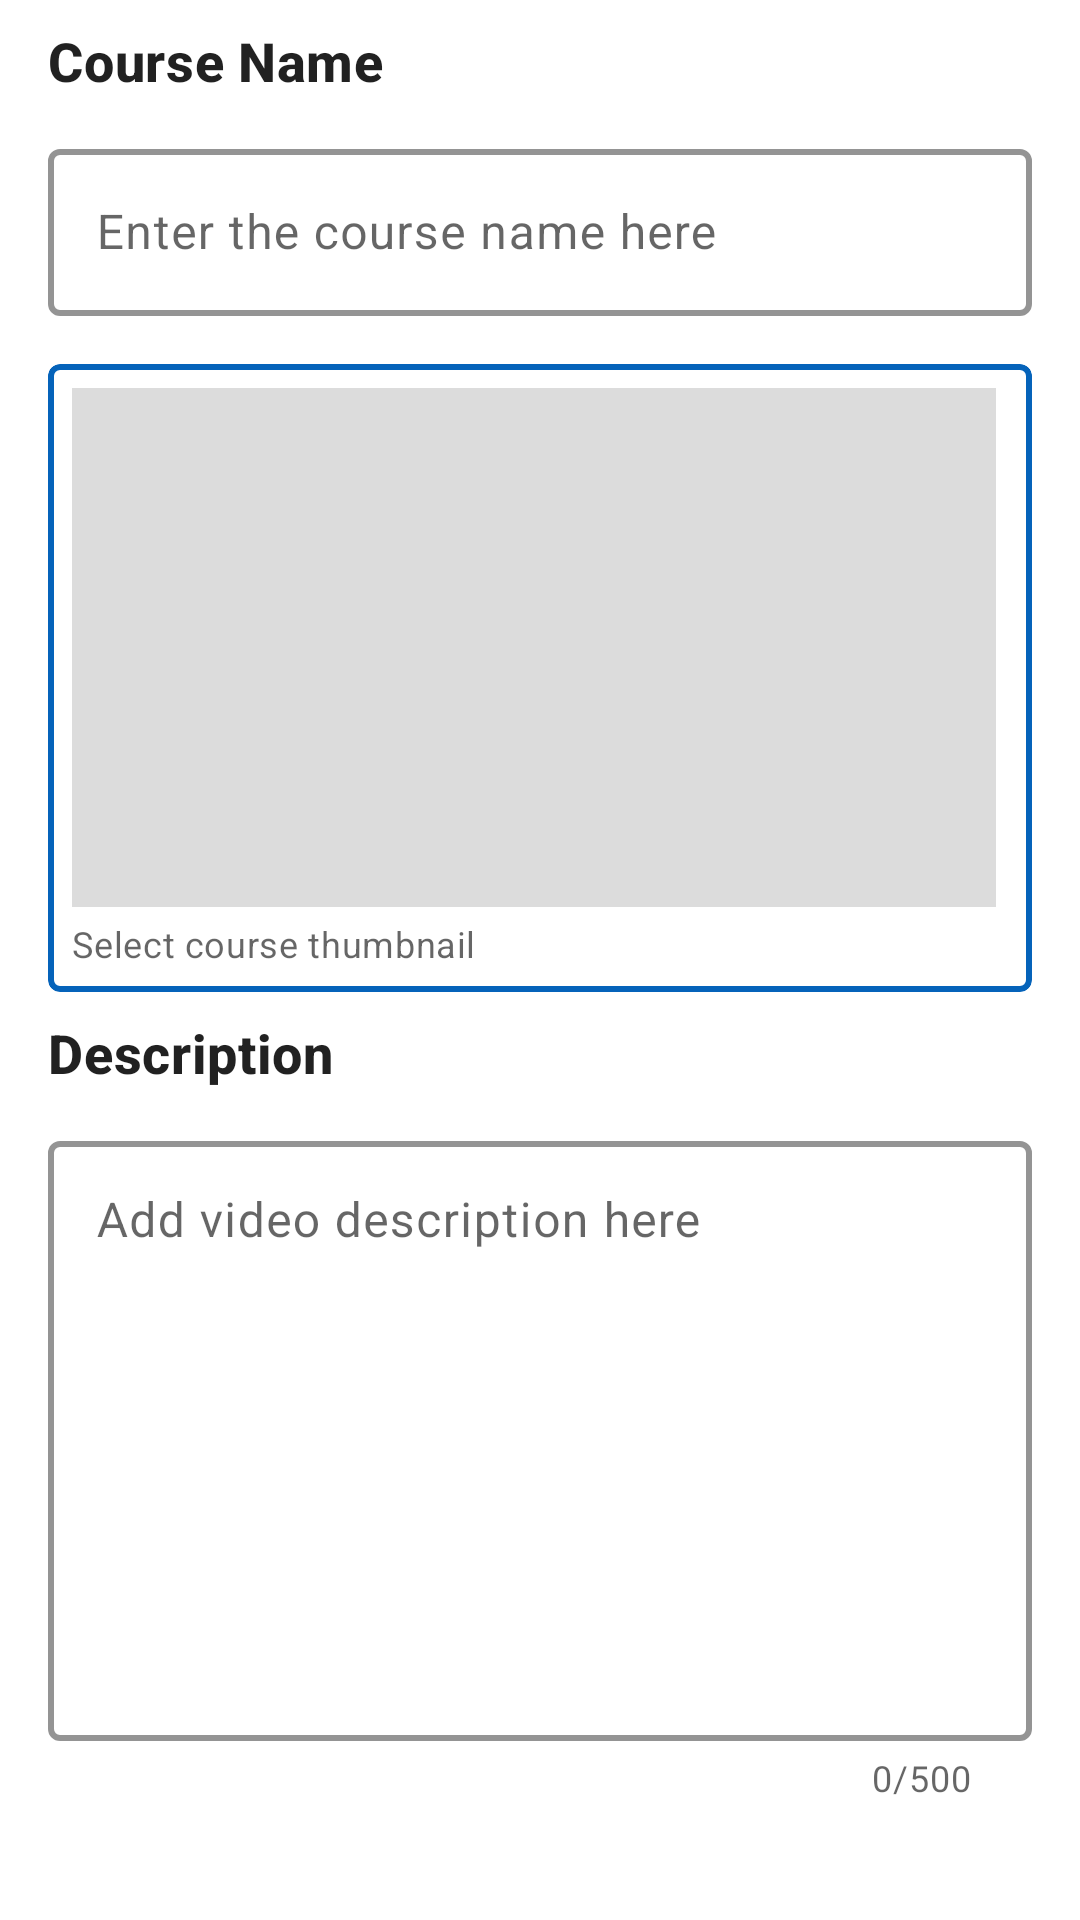

Here is an Android app screen rendered from its layout file. Give the layout XML and the strings, colors and styles it references.
<!-- AndroidManifest.xml: application theme Theme.ApnaTutor -->
<!-- res/layout/fragment_course_upload.xml -->
<?xml version="1.0" encoding="utf-8"?>
<androidx.core.widget.NestedScrollView xmlns:android="http://schemas.android.com/apk/res/android"
    xmlns:app="http://schemas.android.com/apk/res-auto"
    xmlns:tools="http://schemas.android.com/tools"
    android:layout_width="match_parent"
    android:layout_height="match_parent"
    android:fillViewport="true"
    android:padding="8dp"
    tools:context=".Fragments.CourseUploadFragment">

    <LinearLayout
        android:layout_width="match_parent"
        android:layout_height="wrap_content"
        android:orientation="vertical">
    <TextView
        android:layout_width="match_parent"
        android:layout_height="wrap_content"
        android:layout_marginStart="8dp"
        android:layout_marginEnd="8dp"
        android:layout_marginBottom="4dp"
        android:textAppearance="?attr/textAppearanceHeadline6"
        android:text="Course Name"
        android:textSize="18dp"
        android:textStyle="bold" />

    <com.google.android.material.textfield.TextInputLayout
        style="@style/Widget.MaterialComponents.TextInputLayout.OutlinedBox"
        android:layout_width="match_parent"
        android:layout_height="wrap_content"
        android:layout_margin="8dp"
        android:hint="Enter the course name here"
        app:boxStrokeColor="?attr/colorPrimary"
        app:boxStrokeWidth="2dp">

        <com.google.android.material.textfield.TextInputEditText
            android:id="@+id/courseName"
            android:layout_width="match_parent"
            android:textAppearance="?attr/textAppearanceBody1"
            android:layout_height="wrap_content"
            android:inputType="text|textCapSentences" />

    </com.google.android.material.textfield.TextInputLayout>

    <com.google.android.material.card.MaterialCardView
        android:layout_width="match_parent"
        android:layout_height="wrap_content"
        android:layout_margin="8dp"
        android:padding="8dp"
        app:cardCornerRadius="4dp"
        app:cardElevation="0dp"
        app:contentPadding="8dp"
        app:strokeColor="?attr/colorPrimary"
        app:strokeWidth="2dp">

        <LinearLayout
            android:layout_width="match_parent"
            android:layout_height="wrap_content">

            <LinearLayout
                android:layout_width="match_parent"
                android:layout_height="match_parent"
                android:layout_marginEnd="4dp"
                android:layout_weight="1"
                android:orientation="vertical">

                <androidx.constraintlayout.widget.ConstraintLayout
                    android:layout_width="match_parent"
                    android:layout_height="wrap_content"
                    app:layout_constraintBottom_toTopOf="@+id/thumbnail"
                    app:layout_constraintTop_toTopOf="@+id/thumbnail">

                    <ImageView
                        android:id="@+id/thumbnail"
                        android:layout_width="match_parent"
                        android:layout_height="0dp"
                        android:layout_weight="1"
                        android:background="@color/light_gray"
                        android:scaleType="centerCrop"
                        app:layout_constraintBottom_toBottomOf="parent"
                        app:layout_constraintDimensionRatio="16:9"
                        app:layout_constraintEnd_toEndOf="parent"
                        app:layout_constraintStart_toStartOf="parent"
                        app:layout_constraintTop_toTopOf="parent" />
                </androidx.constraintlayout.widget.ConstraintLayout>

                <TextView
                    android:id="@+id/thumbnailName"
                    android:layout_width="match_parent"
                    android:layout_height="wrap_content"
                    android:layout_marginTop="4dp"
                    android:textAppearance="?attr/textAppearanceBody2"
                    android:hint="Select course thumbnail"
                    android:textSize="12sp" />

            </LinearLayout>

        </LinearLayout>

    </com.google.android.material.card.MaterialCardView>

    <TextView
        android:layout_width="match_parent"
        android:layout_height="wrap_content"
        android:layout_marginStart="8dp"
        android:layout_marginEnd="8dp"
        android:layout_marginBottom="4dp"
        android:textAppearance="?attr/textAppearanceHeadline6"
        android:text="Description"
        android:textSize="18dp"
        android:textStyle="bold" />

    <com.google.android.material.textfield.TextInputLayout
        style="@style/Widget.MaterialComponents.TextInputLayout.OutlinedBox"
        android:layout_width="match_parent"
        android:layout_height="wrap_content"
        android:layout_margin="8dp"
        android:hint="Add video description here"
        app:counterEnabled="true"
        app:counterMaxLength="500"
        app:boxStrokeColor="?attr/colorPrimary"
        app:boxStrokeWidth="2dp">

        <com.google.android.material.textfield.TextInputEditText
            android:id="@+id/description"
            android:layout_width="match_parent"
            android:layout_height="200dp"
            android:gravity="start|top"
            android:textAppearance="?attr/textAppearanceBody1"
            android:inputType="textMultiLine"
            android:overScrollMode="always"
            android:scrollIndicators="right"
            android:scrollbarStyle="insideInset"
            android:scrollbars="vertical"
            android:singleLine="false" />

    </com.google.android.material.textfield.TextInputLayout>
    </LinearLayout>

</androidx.core.widget.NestedScrollView>
<!-- resources referenced by this layout -->
<resources>
  <color name="light_gray">#FFDCDCDC</color>
  <style name="Theme.ApnaTutor" parent="Theme.MaterialComponents.Light.NoActionBar">
          
          <item name="colorPrimary">@color/primary_color</item>
          <item name="colorPrimaryVariant">@color/primary_variant_color</item>
          <item name="colorOnPrimary">@color/white</item>
          
          <item name="colorSecondary">@color/secondary_color</item>
          <item name="colorSecondaryVariant">@color/secondary_variant_color</item>
          <item name="colorOnSecondary">@color/black</item>
          
          <item name="android:statusBarColor">?attr/backgroundColor</item>
          <item name="android:windowLightStatusBar">true</item>
          
  
          <item name="actionBarTheme">@style/Theme.ApnaTutor.Actionbar</item>
          <item name="android:windowBackground">@color/background_color</item>
          <item name="backgroundColor">@color/background_color</item>
      </style>
  <color name="primary_color">#FF0563BA</color>
  <color name="primary_variant_color">#FF04519E</color>
  <color name="white">#FFFFFFFF</color>
  <color name="secondary_color">#FF40E0D0</color>
  <color name="secondary_variant_color">#FF288B81</color>
  <color name="black">#FF000000</color>
  <style name="Theme.ApnaTutor.Actionbar" parent="Theme.MaterialComponents.Light">
          <item name="android:background">?attr/backgroundColor</item>
      </style>
  <color name="background_color">#FFFFFFFF</color>
</resources>
